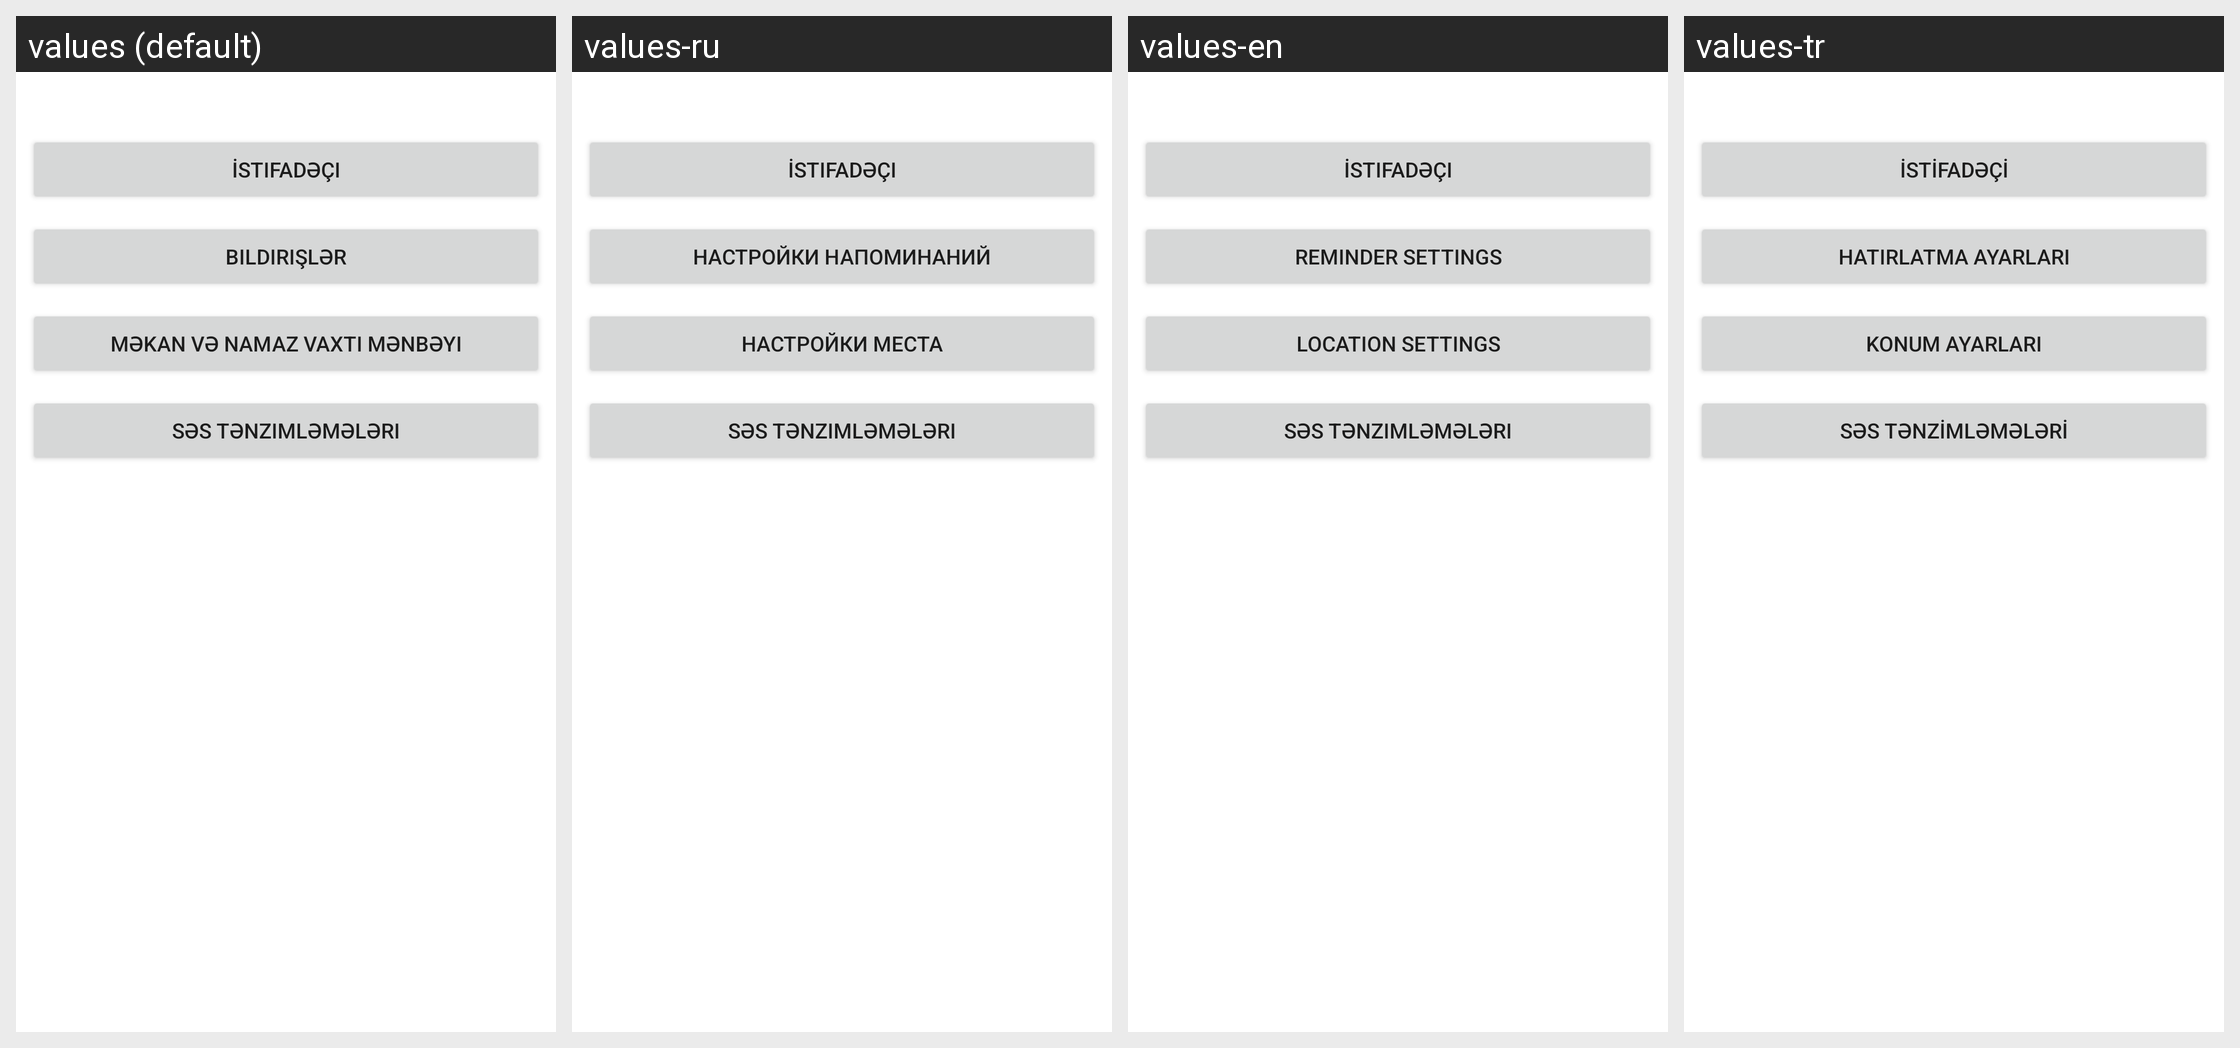

Here is an Android app screen in its default locale and in the app's own translations. Write out the translated-string differences for the strings that appear on this screen.
Android screen res/layout/dialog_initial_setup.xml rendered under 4 locales, left to right: values (default), values-ru, values-en, values-tr. Device: Nexus 5 (rendered at 1080×1920; each locale shown at half size, 540×960, under a caption strip naming it); theme Theme.MuslimTime.
Strings drawn on this screen, with the default value and each locale's value (text and hints the layout hard-codes, and strings that could not be matched under every locale, appear in the picture but are not listed):

settings_profile_section
  values: İstifadəçi
  values-ru: İstifadəçi  [not translated; the default value is used]
  values-en: İstifadəçi  [not translated; the default value is used]
  values-tr: İstifadəçi  [not translated; the default value is used]

settings_reminder_section
  values: Bildirişlər
  values-ru: Настройки напоминаний
  values-en: Reminder settings
  values-tr: Hatırlatma ayarları

settings_location_section
  values: Məkan və namaz vaxtı mənbəyi
  values-ru: Настройки места
  values-en: Location settings
  values-tr: Konum ayarları

settings_sound_section
  values: Səs tənzimləmələri
  values-ru: Səs tənzimləmələri  [not translated; the default value is used]
  values-en: Səs tənzimləmələri  [not translated; the default value is used]
  values-tr: Səs tənzimləmələri  [not translated; the default value is used]
